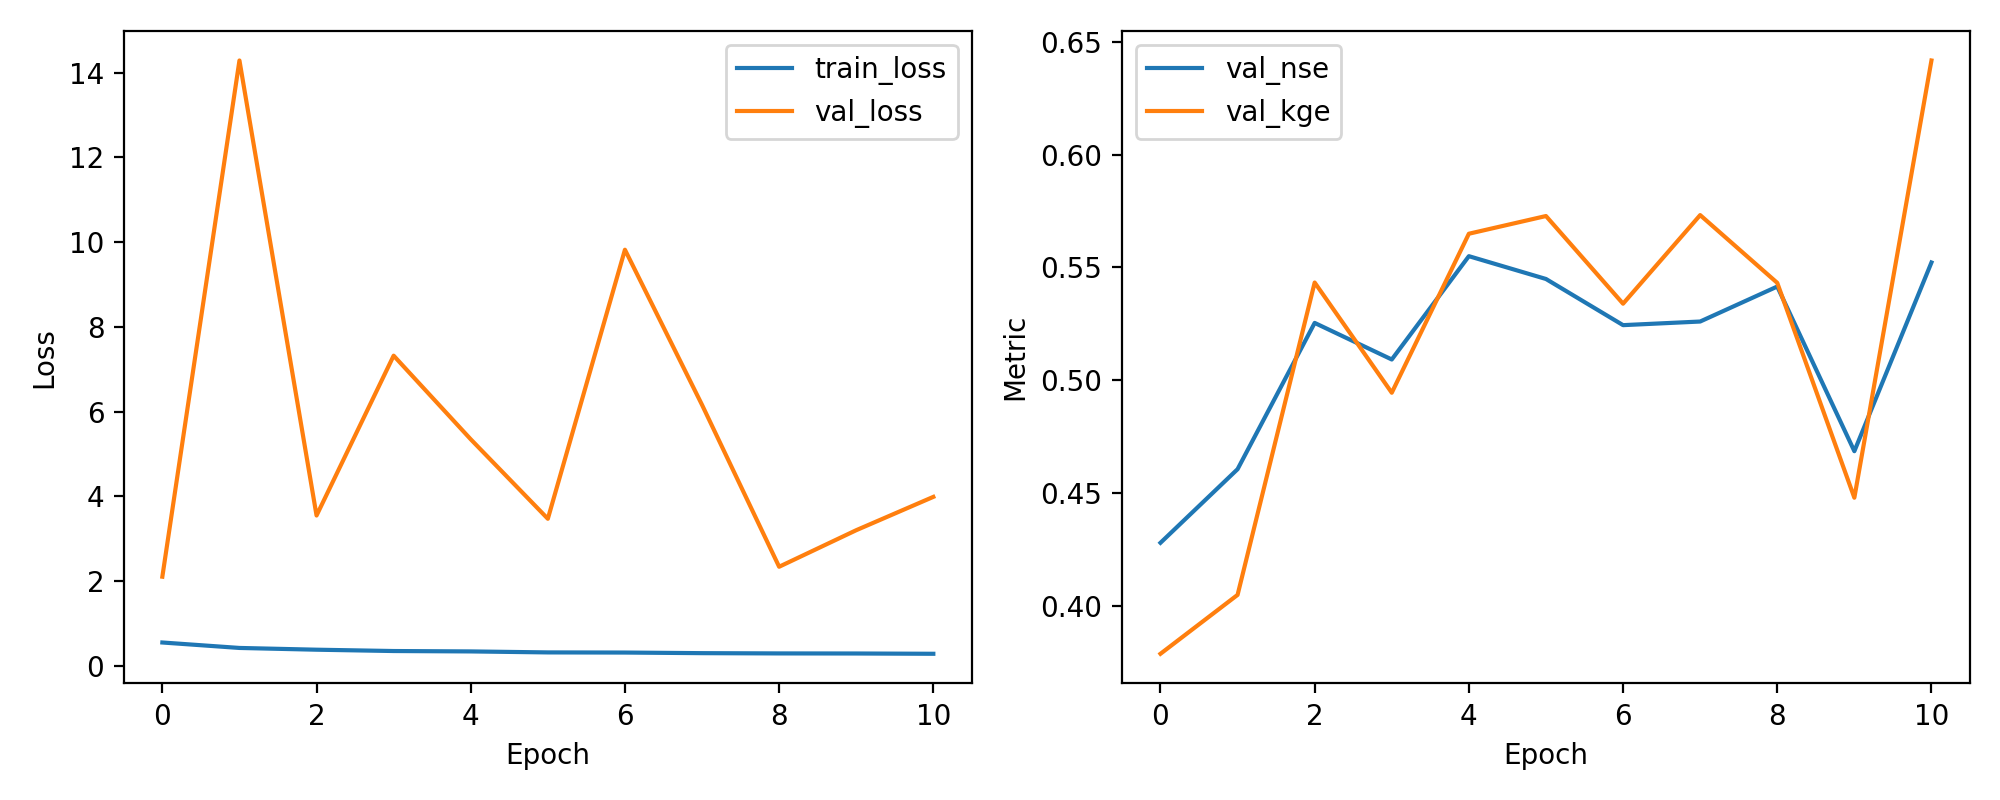

The file beside this chart, header and first rows:
epoch, train_loss, val_loss, val_nse, val_kge
1, 0.5535, 2.106, 0.4281, 0.3789
2, 0.4249, 14.28, 0.4607, 0.405
3, 0.3836, 3.549, 0.5254, 0.5433
4, 0.3523, 7.32, 0.5092, 0.4945
5, 0.343, 5.347, 0.555, 0.5649
6, 0.3197, 3.472, 0.5449, 0.5728
7, 0.3163, 9.82, 0.5244, 0.5339
8, 0.3021, 6.16, 0.5261, 0.5732
9, 0.2958, 2.341, 0.5415, 0.5432
10, 0.2941, 3.203, 0.4686, 0.448
11, 0.2874, 3.989, 0.5522, 0.6416
